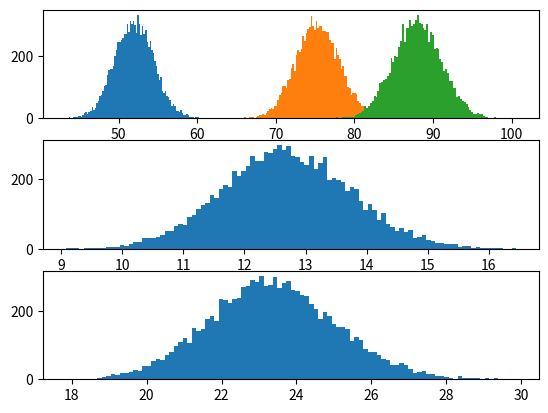

Generate this figure with matplotlib:
from matplotlib import pyplot as plt
import numpy as np
import sys

def testMatrix(m,n):
    return np.random.uniform(0,1,[m,n])+1j*np.random.uniform(0,1,[m,n])
def energy(M):
    svd = np.linalg.svd(M)[1]
    return svd.sum()
def norm(M):
    m = 0
    for i in range(len(M[0])):
        m = max(m,sum(abs(M[:,i])))
    return m
def trace(M):
    m = len(M)
    s = 0
    for i in range(m):
        s=s+M[i,i]
    return s
def bounds(M):
    m=len(M)
    n=len(M[0])
    upper = norm(M)/(m*n)**0.5 + ((m-1)*(trace(np.matmul(M,np.transpose(np.conjugate(M))))-norm(M)**2/m/n))**0.5
    sigs = np.linalg.svd(M)[1]
    sig1 = sigs[0]
    sig2 = sigs[1]
    lower = sig1 + (trace(np.matmul(M,np.transpose(np.conjugate(M))))-sig1**2)/sig2
    return abs(lower),abs(upper)

def testEnergies(n):
    tests = np.zeros(n)
    for i in range(n):
        tests[i] = energy(testMatrix(10,10))
    plt.hist(tests,bins=100)
    plt.show()
def testBounds(n):
    testBounds = np.zeros(n)
    testEnergies = np.zeros(n)
    for i in range(n):
        M = testMatrix(10,10)
        testBounds[i]=bounds(M)[1]
        testEnergies[i] = energy(M)
    plt.hist(testBounds-testEnergies,bins=100)
    plt.show()
def allBounds(n):
    lowers = np.zeros(n)
    actuals = np.zeros(n)
    uppers = np.zeros(n)
    for i in range(n):
        M = np.random.normal(0,1,[20,20])
        l,u = bounds(M)
        lowers[i] = l
        actuals[i] = energy(M)
        uppers[i] = u
    plt.subplot(3,1,1)
    plt.hist(lowers,bins=100)
    plt.hist(actuals,bins=100)
    plt.hist(uppers,bins=100)
    plt.subplot(3,1,2)
    plt.hist(uppers-actuals,bins=100)
    plt.subplot(3,1,3)
    plt.hist(actuals-lowers,bins=100)
    plt.show()
allBounds(10000)
